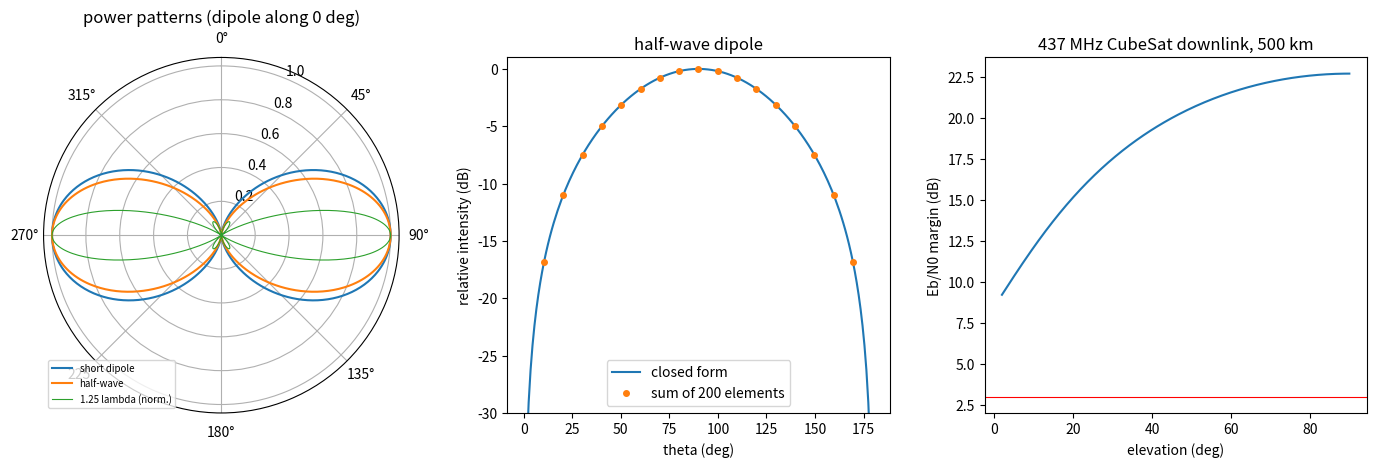

Write Python code to recreate this figure.
"""P04.11 Electromagnetic Waves & Antennas: reference solution.

From Maxwell's equations to a CubeSat downlink:

* the speed of light from mu0 and eps0; a plane wave's E/B ratio, its Poynting intensity and the
  inverse-square law for a point source;
* radiation pressure, and the thrust of a solar sail;
* the far-field patterns of the short (Hertzian) dipole, the half-wave dipole and a dipole of any
  length, the last also computed numerically by summing Hertzian elements with a sinusoidal current;
* directivity by integrating the pattern over the sphere (``scipy.integrate.quad`` as the oracle),
  half-power beamwidth, radiation resistance, gain = efficiency x directivity, effective aperture;
* polarisation mismatch between linear and circular antennas;
* the Friis transmission equation and a link budget for a 437 MHz CubeSat downlink at 500 km,
  with slant range from the elevation angle, thermal noise kTB and the Eb/N0 margin.

Units: SI; powers also in dBW/dBm, gains in dBi (decibels relative to an isotropic antenna).

Run:  python solution.py [out_dir]     (prints the verification tables, writes dipole_pattern.png)
Test: AEFS_IMPL=solution pytest curriculum/phase-04/lesson-11-electromagnetic-waves-antennas
"""
from __future__ import annotations

import sys
from dataclasses import dataclass
from pathlib import Path

import numpy as np
from scipy.integrate import quad

MU0 = 4.0e-7 * np.pi                  # T m / A
EPS0 = 8.8541878128e-12               # F / m
C_LIGHT = 299_792_458.0               # m / s (exact by definition of the metre)
ETA0 = MU0 * C_LIGHT                  # ohm, impedance of free space, about 376.73
K_BOLTZMANN = 1.380649e-23            # J / K
SOLAR_CONSTANT = 1361.0               # W / m^2 at 1 au
AU = 1.495978707e11                   # m
R_EARTH = 6.371e6                     # m


# ---------------------------------------------------------------- plane waves

def wave_speed(mu: float = MU0, eps: float = EPS0) -> float:
    """Speed of an electromagnetic wave from Maxwell's equations: 1 / sqrt(mu eps)."""
    return 1.0 / np.sqrt(mu * eps)


def b_from_e(E: float, c: float = C_LIGHT) -> float:
    """Magnetic amplitude of a plane wave with electric amplitude E: B = E / c."""
    return E / c


def plane_wave_intensity(E0: float) -> float:
    """Time-averaged Poynting intensity of a plane wave of peak field E0: I = E0^2 / (2 eta0) = c eps0 E0^2 / 2."""
    return E0 ** 2 / (2.0 * ETA0)


def e_from_intensity(I: float) -> float:
    """Peak electric field of a plane wave of intensity I: sqrt(2 eta0 I)."""
    return np.sqrt(2.0 * ETA0 * I)


def isotropic_intensity(P: float, r: np.ndarray | float) -> np.ndarray | float:
    """Intensity at distance r of power P radiated equally in all directions: P / (4 pi r^2)."""
    return P / (4.0 * np.pi * np.asarray(r, dtype=float) ** 2)


def radiation_pressure(I: float, reflectivity: float = 0.0) -> float:
    """Pressure of light of intensity I on a flat surface facing it: (1 + reflectivity) I / c.
    0 for a perfect absorber gives I/c; 1 for a perfect mirror gives 2 I/c."""
    return (1.0 + reflectivity) * I / C_LIGHT


def sail_acceleration(area: float, mass: float, r_au: float = 1.0, reflectivity: float = 1.0,
                      cone_deg: float = 0.0) -> float:
    """Acceleration of a flat sail facing the Sun at angle ``cone_deg`` (between the normal and the
    sunline): a = (1 + rho) I(r) A cos^2(alpha) / (m c), I(r) = SOLAR_CONSTANT / r_au^2.
    (For a perfect mirror the force is along the normal; one cos for the projected area, one for the
    normal component of the momentum change. For rho < 1 this is the normal component only.)"""
    I = SOLAR_CONSTANT / r_au ** 2
    ca = np.cos(np.radians(cone_deg))
    return (1.0 + reflectivity) * I * area * ca ** 2 / (mass * C_LIGHT)


# ---------------------------------------------------------------- dipole patterns

def hertzian_pattern(theta: np.ndarray | float) -> np.ndarray | float:
    """Normalised radiation intensity of an electrically short dipole along z: sin^2(theta)."""
    return np.sin(np.asarray(theta, dtype=float)) ** 2


def dipole_pattern(theta: np.ndarray | float, length_wl: float) -> np.ndarray | float:
    """Unnormalised radiation intensity of a centre-fed thin dipole of total length L = length_wl
    wavelengths with a sinusoidal current: F(theta) = [(cos(kL/2 cos t) - cos(kL/2)) / sin t]^2.
    For L = lambda/2 this is [cos(pi/2 cos t) / sin t]^2. Zero on the axis (limit taken)."""
    t = np.asarray(theta, dtype=float)
    kl2 = np.pi * length_wl
    s = np.sin(t)
    with np.errstate(divide="ignore", invalid="ignore"):
        F = ((np.cos(kl2 * np.cos(t)) - np.cos(kl2)) / s) ** 2
    return np.where(np.abs(s) < 1e-12, 0.0, F)


def halfwave_pattern(theta: np.ndarray | float) -> np.ndarray | float:
    """Normalised half-wave dipole intensity [cos(pi/2 cos theta) / sin theta]^2 (max 1 at broadside)."""
    return dipole_pattern(theta, 0.5)


def dipole_pattern_numeric(theta: np.ndarray, length_wl: float, n_seg: int = 200) -> np.ndarray:
    """The same far-field intensity computed by superposition: the dipole is cut into n_seg Hertzian
    elements at z_k with current I(z) = sin(k (L/2 - |z|)); each contributes I_k dz exp(j k z_k cos t),
    and the sum is multiplied by the element factor sin t. Returns |sum|^2 scaled so that it equals
    ``dipole_pattern`` (which differs from the integral by the constant factor (2/k)^2 ... see docstring of
    the test). Proves the closed form is the array sum of short dipoles."""
    t = np.asarray(theta, dtype=float)
    k = 2.0 * np.pi
    L = length_wl
    dz = L / n_seg
    z = -L / 2 + dz * (np.arange(n_seg) + 0.5)
    I = np.sin(k * (L / 2 - np.abs(z)))
    af = np.sum(I[None, :] * np.exp(1j * k * np.outer(np.cos(t), z)), axis=1) * dz
    # the exact integral equals (2/k) [cos(kL/2 cos t) - cos(kL/2)] / sin^2 t; times sin t gives (2/k) F^(1/2)
    return np.abs(np.sin(t) * af * k / 2.0) ** 2


def directivity(pattern, n_theta: int = 2001) -> float:
    """Maximum directivity D = 4 pi U_max / P_rad of an axisymmetric pattern U(theta), with
    P_rad = 2 pi int_0^pi U sin(theta) d theta, by the trapezoid rule on n_theta points."""
    t = np.linspace(0.0, np.pi, n_theta)
    U = np.asarray(pattern(t), dtype=float)
    P = 2.0 * np.pi * np.trapezoid(U * np.sin(t), t)
    return float(4.0 * np.pi * U.max() / P)


def directivity_quad(pattern, theta_max: float = np.pi / 2) -> float:
    """The same with ``scipy.integrate.quad`` (the oracle): U_max taken at theta_max."""
    P = 2.0 * np.pi * quad(lambda t: float(pattern(t)) * np.sin(t), 0.0, np.pi, limit=200)[0]
    return float(4.0 * np.pi * float(pattern(theta_max)) / P)


def half_power_beamwidth(pattern, n_theta: int = 180001) -> float:
    """Full width in degrees between the two directions where an axisymmetric pattern U(theta), maximal
    at broadside, falls to half its maximum."""
    t = np.linspace(0.0, np.pi, n_theta)
    U = np.asarray(pattern(t), dtype=float)
    above = t[U >= 0.5 * U.max()]
    return float(np.degrees(above[-1] - above[0]))


def radiation_resistance_short(length_wl: float) -> float:
    """Radiation resistance of a short dipole with uniform current: R = (2 pi / 3) eta0 (L / lambda)^2,
    about 80 pi^2 (L / lambda)^2 ohm (with the triangular current of a real centre-fed short dipole it is a
    quarter of this)."""
    return 2.0 * np.pi / 3.0 * ETA0 * length_wl ** 2


def radiation_resistance_dipole(length_wl: float) -> float:
    """Radiation resistance referred to the current maximum, R = (eta0 / (2 pi)) int_0^pi F(theta) sin(theta) d theta
    with F from ``dipole_pattern`` (73.1 ohm for the half-wave dipole), by ``quad``. From P = I0^2 R / 2 with
    the far field |E| = eta0 I0 sqrt(F) / (2 pi r)."""
    val = quad(lambda t: float(dipole_pattern(t, length_wl)) * np.sin(t), 0.0, np.pi, limit=200)[0]
    return float(ETA0 / (2.0 * np.pi) * val)


def to_db(x: np.ndarray | float) -> np.ndarray | float:
    """10 log10 x (power ratios)."""
    return 10.0 * np.log10(x)


def from_db(x_db: np.ndarray | float) -> np.ndarray | float:
    """10^(x / 10)."""
    return 10.0 ** (np.asarray(x_db, dtype=float) / 10.0)


def gain(directivity_value: float, efficiency: float) -> float:
    """Gain = radiation efficiency x directivity (an antenna that dissipates power in its own
    resistance has less gain than its pattern alone suggests)."""
    return efficiency * directivity_value


def effective_aperture(G: float, wavelength: float) -> float:
    """Effective area of a receiving antenna of gain G: A_e = G lambda^2 / (4 pi). An isotropic
    antenna has A_e = lambda^2 / (4 pi) whatever its size: small at short wavelength."""
    return G * wavelength ** 2 / (4.0 * np.pi)


def dish_gain(diameter: float, wavelength: float, efficiency: float = 0.55) -> float:
    """Gain of a circular aperture (parabolic dish): eta (pi D / lambda)^2, from A_e = eta pi D^2 / 4."""
    return efficiency * (np.pi * diameter / wavelength) ** 2


def polarization_loss(tx: str, rx: str, angle_deg: float = 0.0) -> float:
    """Polarisation loss factor (power fraction received) for ideal antennas:
    linear-linear cos^2(angle between them); linear-circular 1/2 at any angle; circular-circular of the
    same hand 1, opposite hand 0. ``tx``/``rx`` are 'linear', 'rhcp' or 'lhcp'."""
    lin = ("linear",)
    if tx in lin and rx in lin:
        return float(np.cos(np.radians(angle_deg)) ** 2)
    if (tx in lin) != (rx in lin):
        return 0.5
    if tx not in ("rhcp", "lhcp") or rx not in ("rhcp", "lhcp"):
        raise ValueError("polarisation must be 'linear', 'rhcp' or 'lhcp'")
    return 1.0 if tx == rx else 0.0


# ---------------------------------------------------------------- the link budget

def free_space_path_loss(distance: np.ndarray | float, wavelength: float) -> np.ndarray | float:
    """(4 pi d / lambda)^2, the Friis spreading factor as a loss (> 1)."""
    return (4.0 * np.pi * np.asarray(distance, dtype=float) / wavelength) ** 2


def friis_received_power(P_t: float, G_t: float, G_r: float, distance: np.ndarray | float,
                         wavelength: float) -> np.ndarray | float:
    """Friis transmission equation, P_r = P_t G_t G_r (lambda / (4 pi d))^2, for antennas in each other's
    far field, matched in polarisation and impedance."""
    return P_t * G_t * G_r / free_space_path_loss(distance, wavelength)


def slant_range(altitude: float, elevation_deg: np.ndarray | float, R: float = R_EARTH) -> np.ndarray | float:
    """Distance from a ground station to a satellite at ``altitude`` seen at elevation angle e over a
    spherical Earth: d = sqrt((R + h)^2 - R^2 cos^2 e) - R sin e. Equals h at zenith."""
    e = np.radians(np.asarray(elevation_deg, dtype=float))
    return np.sqrt((R + altitude) ** 2 - (R * np.cos(e)) ** 2) - R * np.sin(e)


@dataclass
class Link:
    """A downlink budget; every gain and loss as a linear power ratio except where named _dB."""
    frequency: float = 437e6          # Hz (UHF amateur-satellite band)
    P_t: float = 1.0                  # W transmitter output
    G_t_dBi: float = 2.15             # half-wave dipole
    G_r_dBi: float = 14.0             # ground Yagi
    altitude: float = 500e3           # m
    elevation_deg: float = 10.0
    other_losses_dB: float = 3.0 + 1.0 + 2.0   # polarisation (linear to circular) + cable + pointing/atmosphere
    T_sys: float = 500.0              # K, system noise temperature at UHF (sky, ground, receiver)
    bit_rate: float = 9600.0          # bit/s
    required_EbN0_dB: float = 10.0    # for the chosen modulation and coding (assumption)

    @property
    def wavelength(self) -> float:
        return C_LIGHT / self.frequency

    @property
    def distance(self) -> float:
        return float(slant_range(self.altitude, self.elevation_deg))

    def budget(self) -> dict:
        """Received power, noise density, Eb/N0 and margin, in dB units."""
        Pt_dBW = to_db(self.P_t)
        fspl_dB = to_db(free_space_path_loss(self.distance, self.wavelength))
        Pr_dBW = Pt_dBW + self.G_t_dBi + self.G_r_dBi - fspl_dB - self.other_losses_dB
        N0_dBW_Hz = to_db(K_BOLTZMANN * self.T_sys)
        EbN0_dB = Pr_dBW - N0_dBW_Hz - to_db(self.bit_rate)
        return dict(Pt_dBW=Pt_dBW, fspl_dB=float(fspl_dB), Pr_dBW=float(Pr_dBW), Pr_dBm=float(Pr_dBW + 30.0),
                    N0_dBW_Hz=float(N0_dBW_Hz), EbN0_dB=float(EbN0_dB),
                    margin_dB=float(EbN0_dB - self.required_EbN0_dB), distance=self.distance)


# ---------------------------------------------------------------- the Hertzian dipole field and the inverse square

def hertzian_far_field(I0: float, dl: float, wavelength: float, r: float, theta: np.ndarray) -> np.ndarray:
    """Peak far-field E_theta [V/m] of a short dipole of length dl carrying peak current I0:
    |E| = eta0 k I0 dl sin(theta) / (4 pi r)."""
    k = 2.0 * np.pi / wavelength
    return ETA0 * k * I0 * dl * np.sin(np.asarray(theta, dtype=float)) / (4.0 * np.pi * r)


def hertzian_radiated_power(I0: float, dl: float, wavelength: float) -> float:
    """Total power of a short dipole with uniform peak current I0: P = (1/2) I0^2 R_rad,
    R_rad = (2 pi / 3) eta0 (dl/lambda)^2 (equivalently P = eta0 k^2 I0^2 dl^2 / (12 pi))."""
    return 0.5 * I0 ** 2 * radiation_resistance_short(dl / wavelength)


def power_through_sphere(I0: float, dl: float, wavelength: float, r: float, n: int = 2001) -> float:
    """Integrate the Poynting intensity |E|^2 / (2 eta0) of ``hertzian_far_field`` over a sphere of
    radius r: the same at every r (energy conservation is the inverse-square law)."""
    t = np.linspace(0.0, np.pi, n)
    S = hertzian_far_field(I0, dl, wavelength, r, t) ** 2 / (2.0 * ETA0)
    return float(2.0 * np.pi * r * r * np.trapezoid(S * np.sin(t), t))


# ---------------------------------------------------------------- main

def main(out_dir: str | Path = ".") -> None:
    """Run the lesson's numbers, print them and save dipole_pattern.png."""
    import matplotlib
    matplotlib.use("Agg")
    import matplotlib.pyplot as plt

    out_dir = Path(out_dir)

    # ---- plane waves and the Sun
    print(f"1/sqrt(mu0 eps0) = {wave_speed():.6e} m/s (c = {C_LIGHT:.6e}); eta0 = {ETA0:.2f} ohm")
    E_sun = e_from_intensity(SOLAR_CONSTANT)
    print(f"sunlight at 1 au, {SOLAR_CONSTANT:.0f} W/m^2: E0 = {E_sun:.0f} V/m, B0 = {b_from_e(E_sun) * 1e6:.2f} uT; "
          f"pressure absorbed {radiation_pressure(SOLAR_CONSTANT, 0) * 1e6:.2f} uPa, reflected {radiation_pressure(SOLAR_CONSTANT, 1) * 1e6:.2f} uPa")
    A_sail, m_sail = 32.0, 5.0
    a1 = sail_acceleration(A_sail, m_sail)
    print(f"sail {A_sail:.0f} m^2, {m_sail:.0f} kg, perfect mirror at 1 au: force {a1 * m_sail * 1e6:.0f} uN, "
          f"a = {a1:.2e} m/s^2, dv per day {a1 * 86400:.2f} m/s; at 35 deg cone {sail_acceleration(A_sail, m_sail, cone_deg=35):.2e} m/s^2; "
          f"at 1.52 au {sail_acceleration(A_sail, m_sail, 1.52):.2e} m/s^2")
    print(f"1 W isotropic at 500 km: {isotropic_intensity(1.0, 500e3):.2e} W/m^2, at 1000 km: {isotropic_intensity(1.0, 1000e3):.2e} W/m^2")

    # ---- dipoles
    D_h, D_hq = directivity(hertzian_pattern), directivity_quad(hertzian_pattern)
    D_hw, D_hwq = directivity(halfwave_pattern), directivity_quad(halfwave_pattern)
    print(f"\nshort dipole: D = {D_h:.5f} (quad {D_hq:.5f}, exact 1.5) = {to_db(D_h):.2f} dBi, HPBW {half_power_beamwidth(hertzian_pattern):.2f} deg")
    print(f"half-wave dipole: D = {D_hw:.5f} (quad {D_hwq:.5f}) = {to_db(D_hw):.2f} dBi, HPBW {half_power_beamwidth(halfwave_pattern):.2f} deg, "
          f"R_rad = {radiation_resistance_dipole(0.5):.2f} ohm")
    t = np.linspace(0.01, np.pi - 0.01, 7)
    err = np.max(np.abs(dipole_pattern_numeric(t, 0.5) - dipole_pattern(t, 0.5)))
    print(f"half-wave pattern by summing 200 Hertzian elements: max |difference| {err:.1e}")
    for Lw in (0.1, 0.5, 1.0, 1.25, 1.5):
        f = lambda th, L=Lw: dipole_pattern(th, L)
        th = np.linspace(1e-4, np.pi - 1e-4, 20001)
        print(f"  L = {Lw:4.2f} lambda: D = {directivity(f):.3f} ({to_db(directivity(f)):.2f} dBi), max at {np.degrees(th[np.argmax(f(th))]):.1f} deg")
    print(f"short dipole R_rad (uniform current) at L = 0.05 lambda: {radiation_resistance_short(0.05):.2f} ohm")

    # ---- inverse square from the Hertzian field
    lam = C_LIGHT / 437e6
    for r in (10.0, 1e3, 1e5):
        print(f"power through a sphere of r = {r:.0e} m: {power_through_sphere(1.0, 0.05 * lam, lam, r):.6f} W "
              f"(radiated {hertzian_radiated_power(1.0, 0.05 * lam, lam):.6f} W)")

    # ---- apertures
    for name, G, lamx in (("isotropic, 437 MHz", 1.0, lam), ("half-wave dipole, 437 MHz", D_hw, lam),
                          ("isotropic, 2.25 GHz", 1.0, C_LIGHT / 2.25e9), ("3 m dish, 2.25 GHz", dish_gain(3.0, C_LIGHT / 2.25e9), C_LIGHT / 2.25e9)):
        print(f"  {name}: G = {to_db(G):.1f} dBi, A_e = {effective_aperture(G, lamx):.4f} m^2")

    # ---- the link budget
    link = Link()
    b = link.budget()
    print(f"\nCubeSat downlink {link.frequency / 1e6:.0f} MHz, {link.P_t} W, {link.G_t_dBi} dBi -> {link.G_r_dBi} dBi, "
          f"{link.altitude / 1e3:.0f} km at {link.elevation_deg:.0f} deg elevation: slant range {b['distance'] / 1e3:.0f} km")
    print(f"  FSPL {b['fspl_dB']:.1f} dB, other losses {link.other_losses_dB:.1f} dB, P_r = {b['Pr_dBm']:.1f} dBm, "
          f"N0 = {b['N0_dBW_Hz'] + 30:.1f} dBm/Hz, Eb/N0 = {b['EbN0_dB']:.1f} dB at {link.bit_rate:.0f} bit/s, margin {b['margin_dB']:.1f} dB")
    for e in (5.0, 10.0, 30.0, 90.0):
        bb = Link(elevation_deg=e).budget()
        print(f"  elevation {e:4.0f} deg: range {bb['distance'] / 1e3:6.0f} km, FSPL {bb['fspl_dB']:.1f} dB, margin {bb['margin_dB']:5.1f} dB")
    print(f"  polarisation: linear-linear at 90 deg {polarization_loss('linear', 'linear', 90):.2f}, linear-circular "
          f"{to_db(polarization_loss('linear', 'rhcp')):.2f} dB, RHCP-LHCP {polarization_loss('rhcp', 'lhcp'):.0f}")
    print(f"  highest bit rate with margin >= 3 dB at 10 deg: {link.bit_rate * from_db(b['margin_dB'] - 3.0):.0f} bit/s")

    # ---- figure
    fig = plt.figure(figsize=(14, 4.6))
    th = np.linspace(0, 2 * np.pi, 721)
    ax = fig.add_subplot(1, 3, 1, projection="polar")
    ax.set_theta_zero_location("N"); ax.set_theta_direction(-1)
    ax.plot(th, hertzian_pattern(th), label="short dipole")
    ax.plot(th, halfwave_pattern(th), label="half-wave")
    ax.plot(th, dipole_pattern(th, 1.25) / dipole_pattern(np.pi / 2, 1.25) * 1.0, label="1.25 lambda (norm.)", lw=0.8)
    ax.set_title("power patterns (dipole along 0 deg)"); ax.legend(loc="lower left", fontsize=7)
    ax = fig.add_subplot(1, 3, 2)
    th2 = np.linspace(0.01, np.pi - 0.01, 181)
    ax.plot(np.degrees(th2), to_db(halfwave_pattern(th2) + 1e-12), label="closed form")
    ax.plot(np.degrees(th2[::10]), to_db(dipole_pattern_numeric(th2[::10], 0.5) + 1e-12), "o", ms=4, label="sum of 200 elements")
    ax.set_ylim(-30, 1); ax.set_xlabel("theta (deg)"); ax.set_ylabel("relative intensity (dB)"); ax.set_title("half-wave dipole"); ax.legend()
    ax = fig.add_subplot(1, 3, 3)
    el = np.linspace(2, 90, 200)
    ax.plot(el, [Link(elevation_deg=e).budget()["margin_dB"] for e in el])
    ax.axhline(3.0, color="r", lw=0.8)
    ax.set_xlabel("elevation (deg)"); ax.set_ylabel("Eb/N0 margin (dB)"); ax.set_title("437 MHz CubeSat downlink, 500 km")
    fig.tight_layout()
    fig.savefig(out_dir / "dipole_pattern.png", dpi=110)
    plt.close(fig)


if __name__ == "__main__":
    main(sys.argv[1] if len(sys.argv) > 1 else ".")
